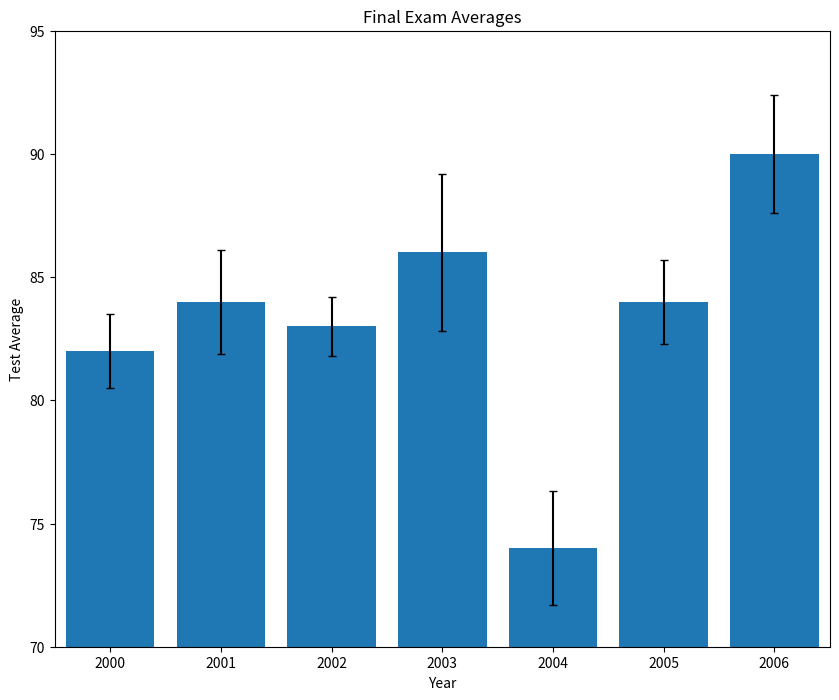

This chart was generated by the following Python code:
from matplotlib import pyplot as plt

past_years_averages = [82, 84, 83, 86, 74, 84, 90]
years = [2000, 2001, 2002, 2003, 2004, 2005, 2006]
error = [1.5, 2.1, 1.2, 3.2, 2.3, 1.7, 2.4]

# Make your chart here
plt.figure(figsize=(10,8))
plt.bar(range(len(past_years_averages)), past_years_averages, yerr = error, capsize=3)
plt.axis([-0.5, 6.5, 70, 95])

ax = plt.subplot()
ax.set_xticks(range(len(years)))
ax.set_xticklabels(years)
plt.title('Final Exam Averages')
plt.xlabel('Year')
plt.ylabel('Test Average')
plt.savefig('my_bar_chart.png')

plt.show()
